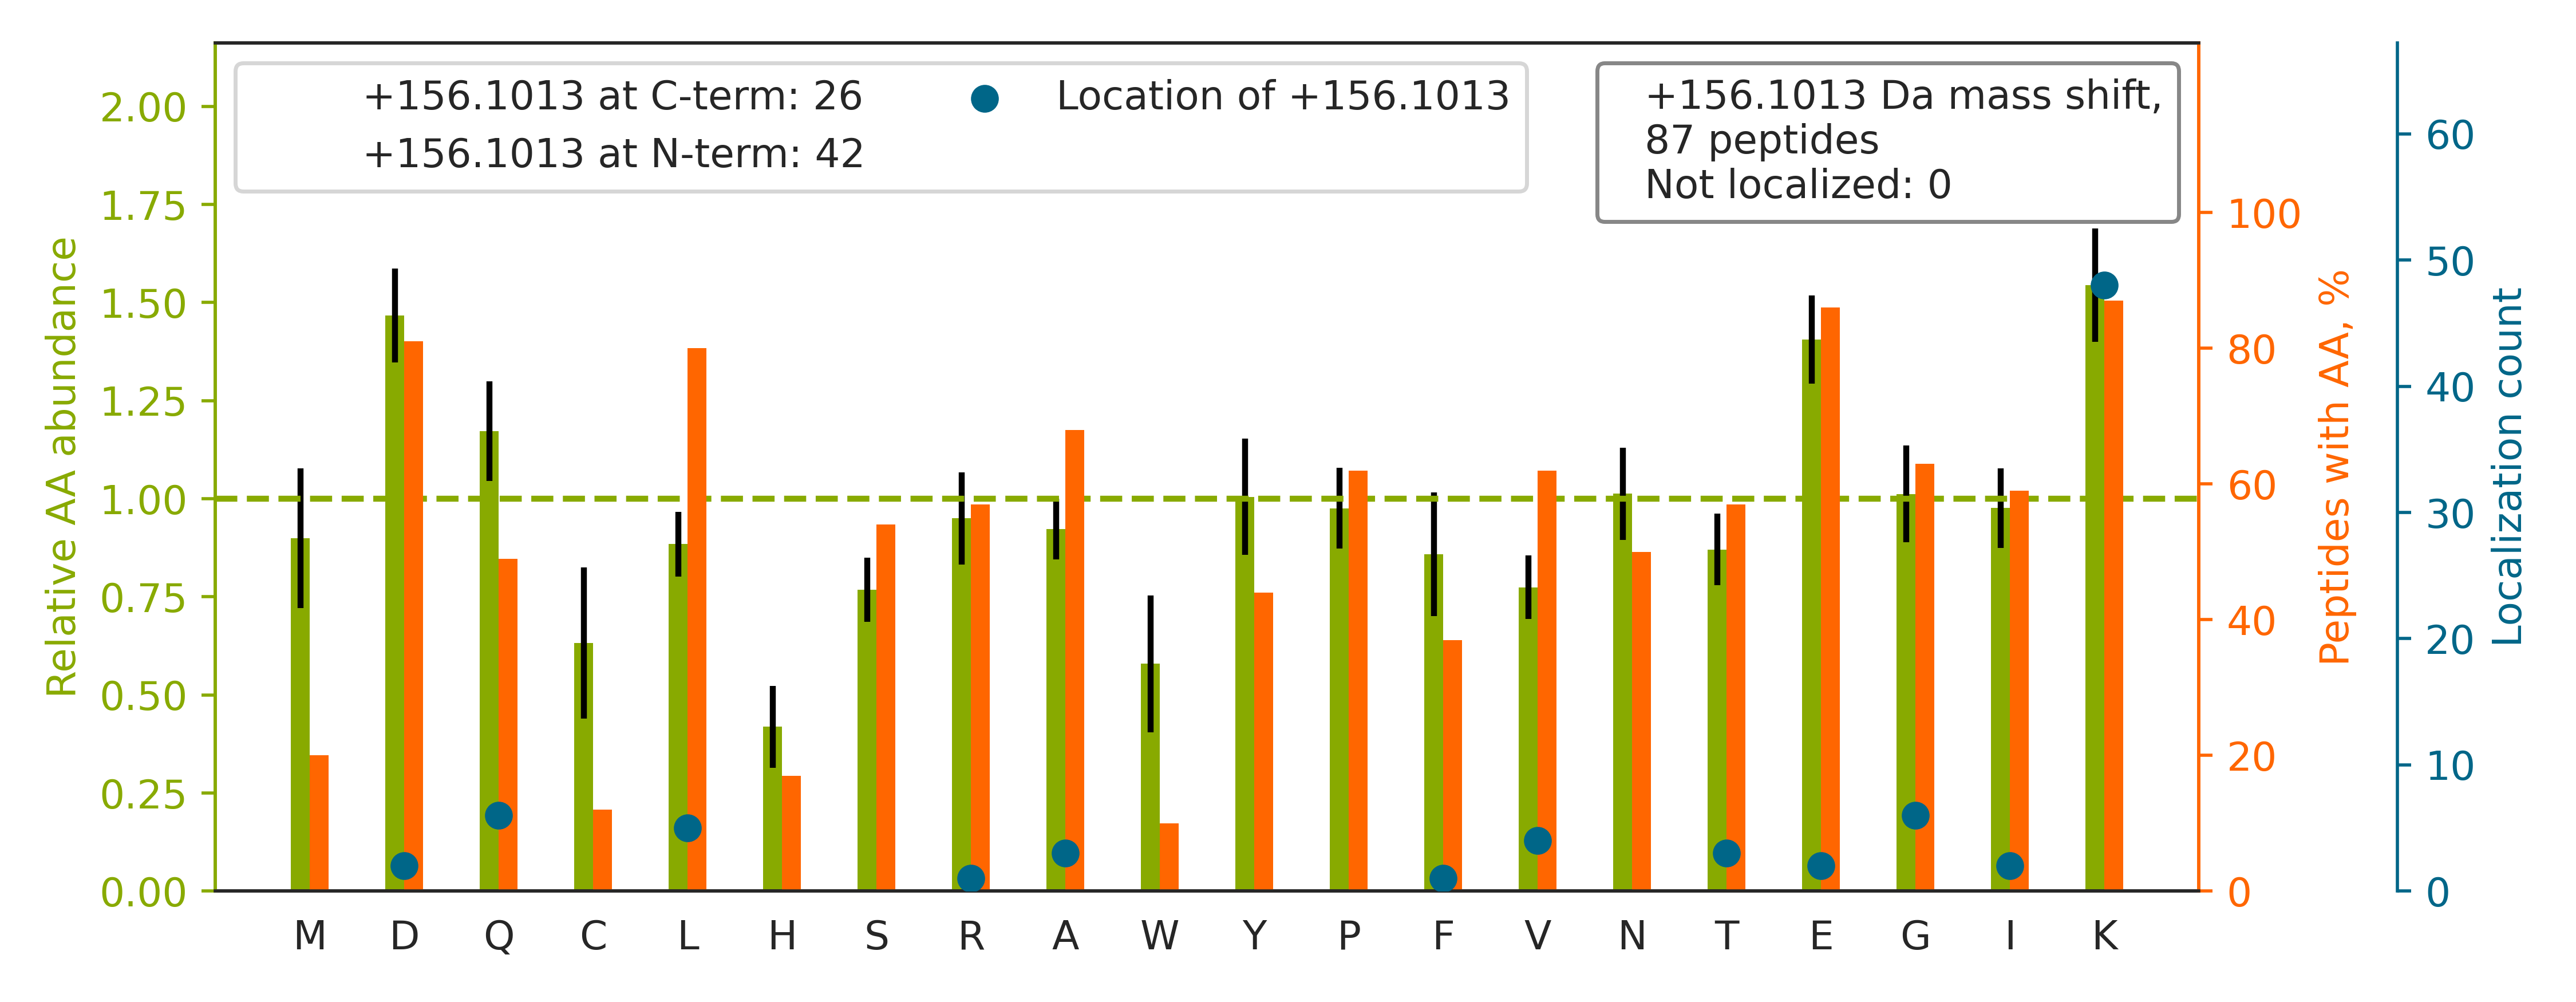

The data file committed next to this chart (first rows):
top isoform	localization score	spectrum
R.LNVFKNDQDTWDYTNPNLSGQGDPGSNPNK[+156].R	1.0	QEXI22200.26009.26009.4
K.TVGIDDLTGEPLIQREDDK[+156]PETVIK.R	1	QEXI22200.27410.27410.4
R.V[+156]IISAPSADAPMFVMGVNHEKYDNSLK.I	1.0	QEXI22200.29353.29353.4
R.K[+156]ELEQVCNPIISGLYQGAGGPGPGGFGAQGPK…	1.0	QEXI22200.32272.32272.4
K.GYAFIEFASFEDAKEALNSCNK[+156].R	1	QEXI22200.35775.35775.3
K.HAVSDPSILDSLDLNEDEREVLINNINR.R		QEXI22200.37333.37333.4
R.VYATILNAGTNTDGFK[+156]EQGVTFPSGDIQEQLI…	1.0	QEXI22200.38270.38270.4
R.D[+156]NYVPEVSALDQEIIEVDPDTKEMLK.L	1.0	QEXI22200.40622.40622.3
R.A[+156]EISNAIDQYVTGTIGEDEDLIKWK.A	1.0	QEXI22200.41779.41779.4
R.K[+156]LEGDSTDLSDQIAELQAQIAELK.M	1.0	QEXI22200.42294.42294.4
R.LLADPTGAFGK[+156]ETDLLLDDSLVSIFGNR.R	1.0	QEXI22200.53683.53683.4
R.Q[+156]AQQERDELADEIANSSGK.G	1.0	QEXI22200.8824.8824.3
R.A[+156]AATQPDAKDTPDEPWAFPAR.E	1	QEXI22200.19077.19077.3
R.SLDGAPIGVMDQSLMK[+156]DFPGAAGEISAYGPGL…	0.7192	QEXI22200.53972.53972.4
K.IAELCANSIK[+156]DYELQLASYTSGLETLLNIPIK…	1.0	QEXI22200.56676.56676.4
R.SPSK[+156]PLPEVTDEYKNDVK.N	1.0	QEXI22200.8476.8476.4
R.T[+156]PFGAYGGLLKDFTATDLSEFAAK.A	1	QEXI22200.42359.42359.4
R.GLKYELISETGGSHDK[+156].R	1.0	QEXI22200.7075.7075.3
K.AFEEAEKNAPAIIFIDELDAIAPK[+156].R	1.0	QEXI22200.46708.46708.4
R.LLEAQIATGGIIDPEESHRLPVEVAYK[+156].R	1.0	QEXI22200.32528.32528.4
K.VLHMDRNPYYGGESASITPLEDLYK[+156].R	1.0	QEXI22200.29453.29453.4
R.AGFVGGQFWSVYTPCDTQNK[+156]DAVR.R	1	QEXI22200.29594.29594.3
R.Q[+156]GGLGPIRIPLLSDLTHQISK.D	1.0	QEXI22200.35393.35393.4
R.G[+156]IEKPPFELPDFIKR.T	0.9898	QEXI22200.26968.26968.4
R.E[+156]RQTNPSAMEVEEDDPVPEIR.R	1.0	QEXI22200.19343.19343.3
R.LQAAYAGDK[+156]ADDIQK.R	1	QEXI22200.5303.5303.2
R.G[+156]GPPFAFVEFEDPRDAEDAVYGR.D	1.0	QEXI22200.36812.36812.4
R.V[+156]SISEGDDKIEYR.A	1	QEXI22200.8197.8197.3
R.D[+156]ESLKVDEHLAK.Q	1	QEXI22200.4481.4481.3
R.K[+156]DPELWGSVLLESNPYR.R	1.0	QEXI22200.30268.30268.3
R.VFIMDNCEELIPEYLNFIR.G		QEXI22200.50391.50391.3
K.FDTQYPYGEKQDEFK[+156].R	0.999	QEXI22200.13126.13126.3
R.G[+156]FGFVTFDDHDPVDKIVLQK.Y	1	QEXI22200.32985.32985.3
K.VLAGDK[+156]NFITAEELR.R	1	QEXI22200.17687.17687.4
R.L[+156]QEDKEQMAQQLAEETQGFQR.T	0.9916	QEXI22200.22436.22436.4
K.LQQLKDETGELSSADEK[+156].R	1	QEXI22200.8970.8970.3
R.SHFEQWGTLTDCVVMRDPNTK[+156].R	1.0	QEXI22200.22509.22509.3
R.Q[+156]AQQDRDEMADEVANGNLSK.A	1.0	QEXI22200.7793.7793.4
R.T[+156]YEEGLKHEANNPQLK.E	1	QEXI22200.4472.4472.4
R.F[+156]DDAVVQSDMKHWPFMVVNDAGRPK.V	0.7273	QEXI22200.30584.30584.5
R.EPTSSEQGGLEGSGSAAGEGK[+156]PALSEEERQEQ…	0.638	QEXI22200.8245.8245.5
R.VFIMDSCDELIPEYLNFIR.G		QEXI22200.51097.51097.3
K.IEGVYARDETEFYLGK[+156].R	1.0	QEXI22200.20015.20015.3
R.Q[+156]QEGFKGTFPDAR.E	1	QEXI22200.5902.5902.3
R.G[+156]VMLAVDAVIAELKK.Q	1.0	QEXI22200.34324.34324.3
R.E[+156]PFLLSGGDDGALKIWDLR.Q	1	QEXI22200.39431.39431.4
R.V[+156]EAAQETVADYQQTIKK.Y	1.0	QEXI22200.10399.10399.3
R.L[+156]GLPGDEVDNKVK.G	1	QEXI22200.9570.9570.3
K.LTDCVVMRDPASK[+156].R	1.0	QEXI22200.6832.6832.3
R.K[+156]ATGPPVSELITK.A	1.0	QEXI22200.7767.7767.3
K.GQPDVVVKEDEEYK[+156].R	1	QEXI22200.6518.6518.3
R.K[+156]EGGLGPLNIPLLADVTR.R	1.0	QEXI22200.36203.36203.3
K.T[+156]RLEQEIATYR.R	1.0	QEXI22200.8402.8402.3
R.TDFKEEPEPGFK[+156].R	1.0	QEXI22200.7473.7473.3
R.G[+156]QTCVVHYTGMLEDGKK.F	1	QEXI22200.7238.7238.4
K.ATQKGDPVAILK[+156].R	1.0	QEXI22200.6244.6244.3
K.NTLPTKETIEQEK[+156].R	1	QEXI22200.4788.4788.3
K.IKDIAWTEDSK[+156].R	1.0	QEXI22200.6165.6165.2
K.SKTHAVLVALK[+156].R	1	QEXI22200.4049.4049.3
R.LKGFGYAEFEDLDSLLSALSLNEESLGNR.R		QEXI22200.53973.53973.4
... 27 more rows
